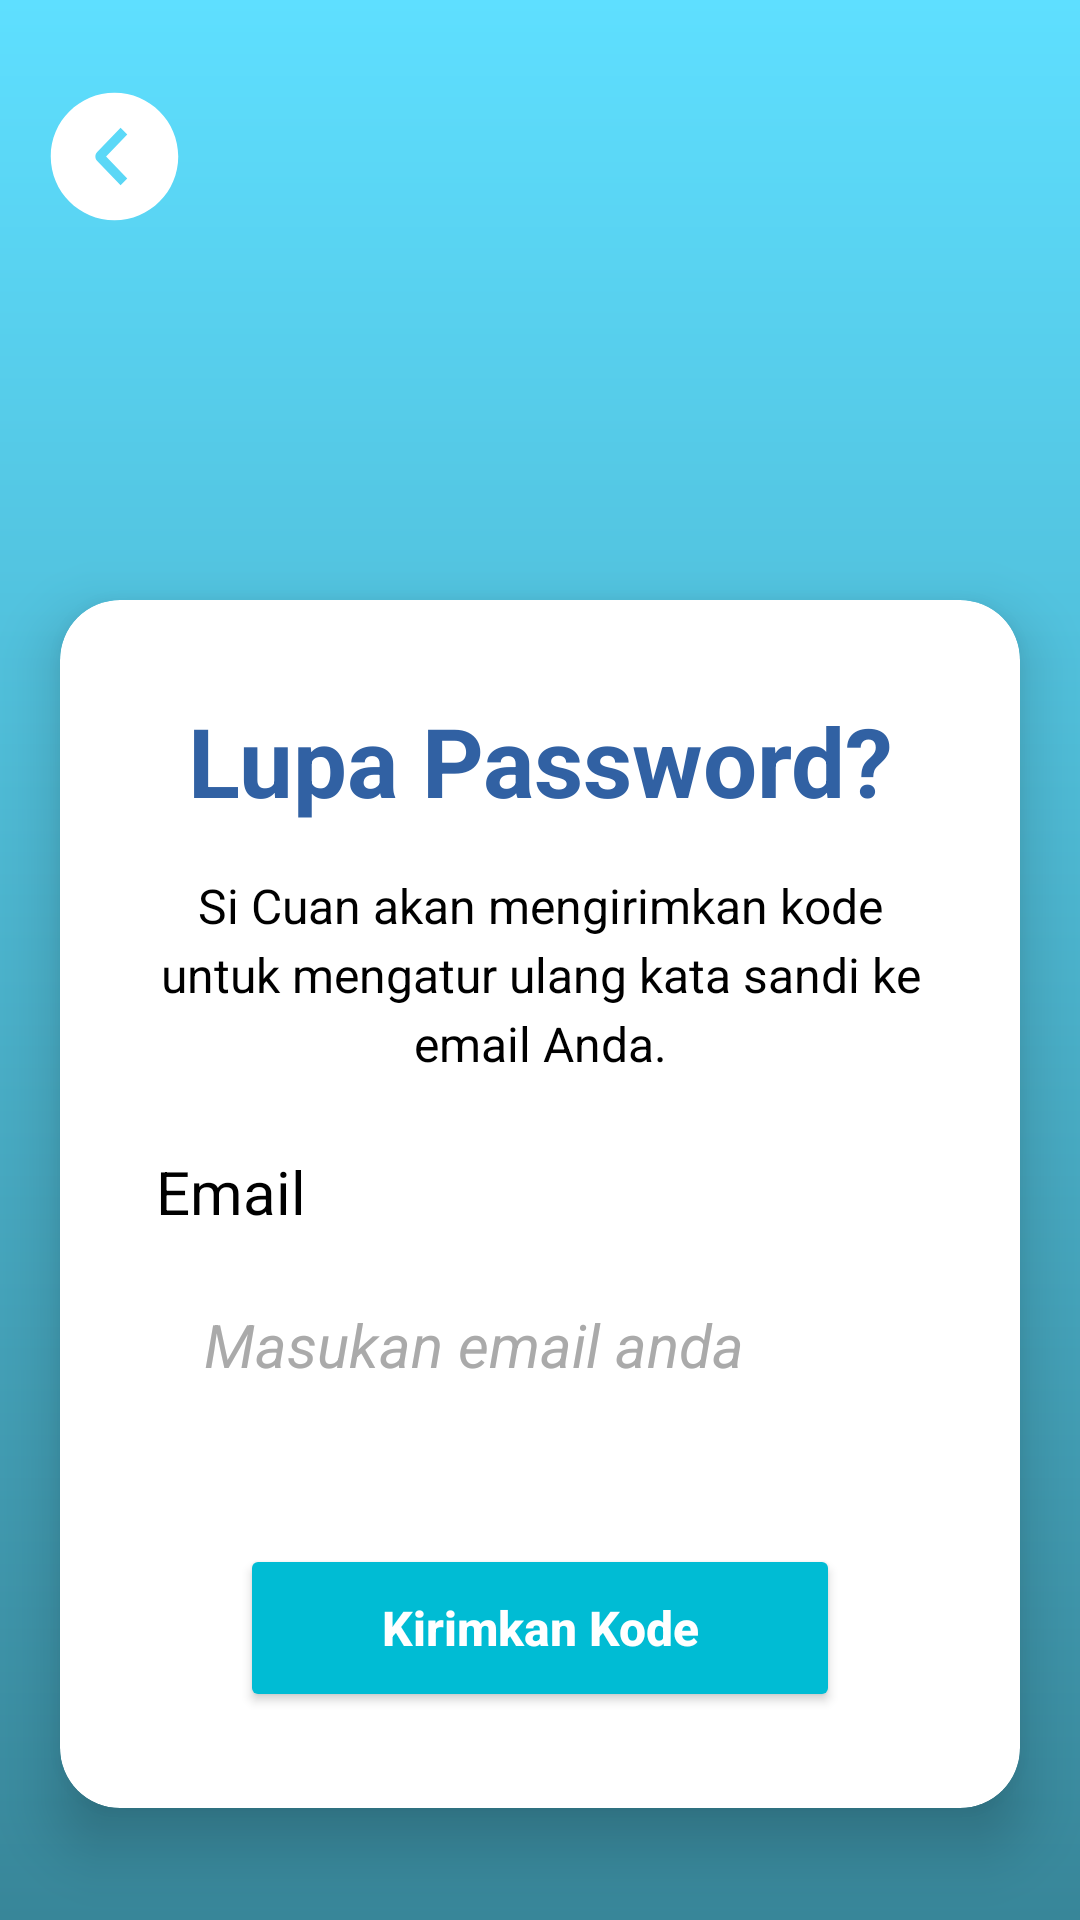

Produce the Android XML layout that renders to this screen, including the resource entries it uses.
<!-- AndroidManifest.xml: application theme Theme.SiCuan -->
<!-- res/layout/activity_lupa.xml -->
<?xml version="1.0" encoding="utf-8"?>
<androidx.constraintlayout.widget.ConstraintLayout xmlns:android="http://schemas.android.com/apk/res/android"
    xmlns:app="http://schemas.android.com/apk/res-auto"
    xmlns:tools="http://schemas.android.com/tools"
    android:layout_width="match_parent"
    android:layout_height="match_parent"
    android:background="@drawable/bg_gradient"
    tools:context=".logreg.LupaActivity">

    <androidx.appcompat.widget.Toolbar
        android:id="@+id/toolbar"
        android:layout_width="0dp"
        android:layout_height="?attr/actionBarSize"
        android:background="@android:color/transparent"
        app:navigationIcon="@drawable/ic_back"
        app:layout_constraintTop_toTopOf="parent"
        app:layout_constraintStart_toStartOf="parent"
        app:layout_constraintEnd_toEndOf="parent"
        android:layout_marginTop="20dp"
        android:layout_marginLeft="10dp" />

    
    <androidx.cardview.widget.CardView
        android:id="@+id/card_container"
        android:layout_width="0dp"
        android:layout_height="wrap_content"
        android:layout_marginHorizontal="20dp"
        android:layout_marginTop="200dp"
        app:cardCornerRadius="20dp"
        app:cardElevation="12dp"
        app:cardBackgroundColor="@color/white"
        app:layout_constraintEnd_toEndOf="parent"
        app:layout_constraintStart_toStartOf="parent"
        app:layout_constraintTop_toTopOf="parent">

        <androidx.constraintlayout.widget.ConstraintLayout
            android:layout_width="match_parent"
            android:layout_height="wrap_content"
            android:padding="32dp">

            
            <TextView
                android:id="@+id/tv_title"
                android:layout_width="0dp"
                android:layout_height="wrap_content"
                android:text="Lupa Password?"
                android:textSize="32sp"
                android:textStyle="bold"
                android:textColor="#3161A3"
                android:gravity="center"
                app:layout_constraintEnd_toEndOf="parent"
                app:layout_constraintStart_toStartOf="parent"
                app:layout_constraintTop_toTopOf="parent" />

            
            <TextView
                android:id="@+id/tv_description"
                android:layout_width="0dp"
                android:layout_height="wrap_content"
                android:layout_marginTop="16dp"
                android:text="Si Cuan akan mengirimkan kode untuk mengatur ulang kata sandi ke email Anda."
                android:textSize="16sp"
                android:gravity="center"
                android:lineSpacingExtra="4dp"
                android:textColor="@color/black"
                app:layout_constraintEnd_toEndOf="parent"
                app:layout_constraintStart_toStartOf="parent"
                app:layout_constraintTop_toBottomOf="@id/tv_title" />

            
            <TextView
                android:id="@+id/tv_email_label"
                android:layout_width="0dp"
                android:layout_height="wrap_content"
                android:layout_marginTop="25dp"
                android:text="Email"
                android:textSize="20dp"
                android:textColor="@color/black"
                app:layout_constraintEnd_toEndOf="parent"
                app:layout_constraintStart_toStartOf="parent"
                app:layout_constraintTop_toBottomOf="@id/tv_description" />

            
            <FrameLayout
                android:id="@+id/fl_email_container"
                android:layout_width="0dp"
                android:layout_height="56dp"
                android:layout_marginTop="8dp"
                android:background="@drawable/bg_edittext"
                app:layout_constraintEnd_toEndOf="parent"
                app:layout_constraintStart_toStartOf="parent"
                app:layout_constraintTop_toBottomOf="@id/tv_email_label">

                <EditText
                    android:id="@+id/et_email"
                    android:layout_width="match_parent"
                    android:layout_height="match_parent"
                    android:background="@android:color/transparent"
                    android:hint="Masukan email anda"
                    android:textStyle="italic"
                    android:inputType="textEmailAddress"
                    android:paddingHorizontal="16dp"
                    android:paddingVertical="16dp"
                    android:textColor="@color/black"
                    android:textColorHint="@color/gray_hint"
                    android:textSize="20sp" />

            </FrameLayout>

            
            <Button
                android:id="@+id/btn_send_code"
                android:layout_width="200dp"
                android:layout_height="56dp"
                android:layout_marginTop="40dp"
                android:text="Kirimkan Kode"
                android:textColor="@color/white"
                android:textSize="16sp"
                android:textStyle="bold"
                android:textAllCaps="false"
                android:elevation="4dp"
                android:backgroundTint="#00BCD4"
                app:layout_constraintEnd_toEndOf="parent"
                app:layout_constraintStart_toStartOf="parent"
                app:layout_constraintTop_toBottomOf="@id/fl_email_container" />

        </androidx.constraintlayout.widget.ConstraintLayout>

    </androidx.cardview.widget.CardView>

</androidx.constraintlayout.widget.ConstraintLayout>
<!-- resources referenced by this layout -->
<resources>
  <color name="black">#000000</color>
  <color name="gray_hint">#AAAAAA</color>
  <color name="white">#FFFFFF</color>
  <!-- drawable bg_gradient (drawable) -->
  <?xml version="1.0" encoding="utf-8"?>
  <layer-list xmlns:android="http://schemas.android.com/apk/res/android">
      <item>
          <shape android:shape="rectangle">
              <gradient
                  android:angle="90"
                  android:startColor="#388699"
                  android:endColor="#5EDFFF"
                  android:type="linear" />
          </shape>
      </item>
  </layer-list>
  <!-- drawable ic_back (drawable) -->
  <vector xmlns:android="http://schemas.android.com/apk/res/android"
      android:width="51dp"
      android:height="51dp"
      android:viewportWidth="51"
      android:viewportHeight="51">
    <path
        android:pathData="M25.5,46.75C13.764,46.75 4.25,37.236 4.25,25.5C4.25,13.764 13.764,4.25 25.5,4.25C37.236,4.25 46.75,13.764 46.75,25.5C46.75,37.236 37.236,46.75 25.5,46.75ZM29.748,32.804L22.695,25.5L29.75,18.194L27.525,15.938L19.741,23.964C19.345,24.377 19.124,24.927 19.124,25.5C19.124,26.073 19.345,26.623 19.741,27.036L27.525,35.063L29.748,32.804Z"
        android:fillColor="#ffffff"
        android:fillType="evenOdd"/>
  </vector>
  <style name="Theme.SiCuan" parent="Base.Theme.SiCuan" />
  <style name="Base.Theme.SiCuan" parent="Theme.Material3.DayNight.NoActionBar">
          
          
      </style>
</resources>
